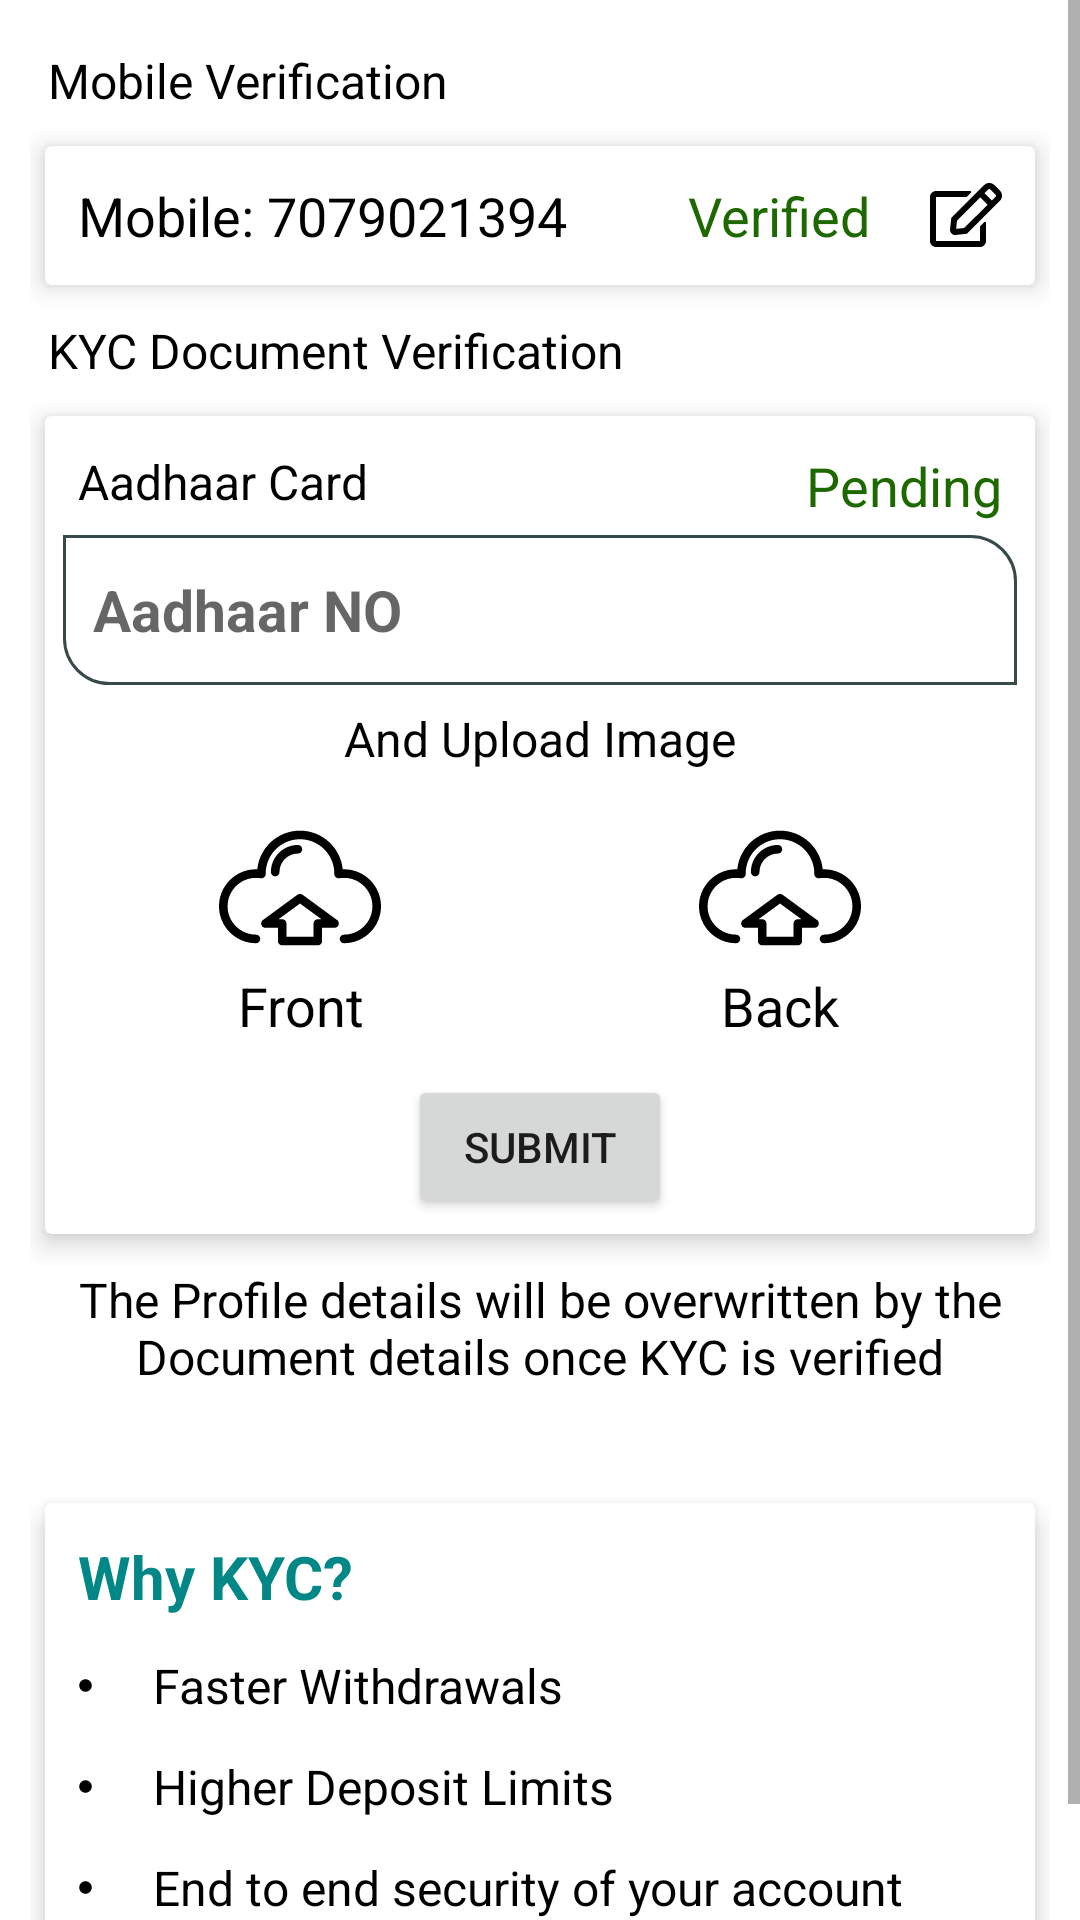

Layout XML and referenced resources for this Android screen:
<!-- AndroidManifest.xml: application theme Theme.TodayClub99 -->
<!-- res/layout/fragment_kyc.xml -->
<?xml version="1.0" encoding="utf-8"?>
<androidx.constraintlayout.widget.ConstraintLayout xmlns:android="http://schemas.android.com/apk/res/android"
    xmlns:app="http://schemas.android.com/apk/res-auto"
    xmlns:tools="http://schemas.android.com/tools"
    android:layout_width="match_parent"
    android:layout_height="match_parent"
    tools:context=".fragment.menusFragment.KycFragment">


    <ScrollView
        android:layout_width="match_parent"
        android:layout_height="match_parent"
        app:layout_constraintBottom_toBottomOf="parent"
        app:layout_constraintEnd_toEndOf="parent"
        app:layout_constraintStart_toStartOf="parent"
        app:layout_constraintTop_toTopOf="parent">

        <RelativeLayout
            android:id="@+id/layoutContainer"
            android:layout_width="match_parent"
            android:layout_height="wrap_content"
            android:padding="10dp">

            <TextView
                android:id="@+id/txt01"
                style="@style/txt_16sp"
                android:layout_width="wrap_content"
                android:layout_height="wrap_content"
                android:text="@string/mobile_verification" />

            <androidx.cardview.widget.CardView
                android:id="@+id/cardPhNo"
                android:layout_width="match_parent"
                android:layout_height="wrap_content"
                android:layout_below="@id/txt01"
                android:layout_margin="5dp"
                app:cardElevation="5dp">

                <RelativeLayout
                    android:layout_width="match_parent"
                    android:layout_height="wrap_content"
                    android:padding="5dp">

                    <TextView
                        android:id="@+id/xtxMobileNo"
                        style="@style/txt_18sp"
                        android:layout_width="wrap_content"
                        android:layout_height="wrap_content"
                        android:text="Mobile: 7079021394" />

                    <TextView
                        style="@style/txt_18sp"
                        android:layout_width="wrap_content"
                        android:layout_height="wrap_content"
                        android:layout_alignParentEnd="true"
                        android:drawableEnd="@drawable/ic_edit_svgrepo_com"
                        android:drawablePadding="20dp"
                        android:text="Verified"
                        android:textColor="#1D6900" />
                </RelativeLayout>
            </androidx.cardview.widget.CardView>

            <TextView
                android:id="@+id/txt02"
                style="@style/txt_16sp"
                android:layout_width="wrap_content"
                android:layout_height="wrap_content"
                android:layout_below="@id/cardPhNo"
                android:text="@string/kyc_document_verification" />

            <androidx.cardview.widget.CardView
                android:id="@+id/cardA"
                android:layout_width="match_parent"
                android:layout_height="wrap_content"
                android:layout_below="@id/txt02"
                android:layout_margin="5dp"
                android:visibility="visible"
                app:cardElevation="5dp">

                <RelativeLayout
                    android:layout_width="match_parent"
                    android:layout_height="wrap_content"
                    android:padding="5dp">

                    <TextView
                        android:id="@+id/xtxK"
                        style="@style/txt_16sp"
                        android:layout_width="wrap_content"
                        android:layout_height="wrap_content"
                        android:text="@string/aadhaar_card" />

                    <TextView
                        style="@style/txt_18sp"
                        android:layout_width="wrap_content"
                        android:layout_height="wrap_content"
                        android:layout_alignParentEnd="true"
                        android:text="@string/verified"
                        android:textColor="#1D6900" />

                    <EditText
                        android:id="@+id/eTxtAaNo"
                        android:layout_width="match_parent"
                        android:layout_height="wrap_content"
                        android:layout_below="@id/xtxK"
                        style="@style/txt_18sp"
                        android:background="@drawable/box_for_editext"
                        android:ems="10"
                        android:hint="Aadhaar NO"
                        android:inputType="number"
                        android:minHeight="48dp"
                        android:padding="10dp"
                        android:textSize="19sp"
                        android:textStyle="bold" />


                    <TextView
                        android:id="@+id/txtAnd"
                        style="@style/txt_16sp"
                        android:layout_width="wrap_content"
                        android:layout_height="wrap_content"
                        android:layout_below="@id/eTxtAaNo"
                        android:layout_centerHorizontal="true"
                        android:text="And Upload Image" />

                    <LinearLayout
                        android:id="@+id/layout"
                        android:layout_width="match_parent"
                        android:layout_height="wrap_content"
                        android:layout_below="@id/txtAnd">

                        <ImageView
                            android:id="@+id/imgFront"
                            android:layout_width="250dp"
                            android:layout_height="wrap_content"
                            android:layout_weight="1"
                            android:visibility="gone"
                            tools:src="@tools:sample/avatars" />

                        <TextView
                            android:id="@+id/txtUploadFront"
                            style="@style/txt_18sp"
                            android:layout_width="wrap_content"
                            android:layout_height="wrap_content"
                            android:layout_weight="1"
                            android:drawableTop="@drawable/ic_upload"
                            android:gravity="center"
                            android:minWidth="150dp"
                            android:text="@string/front" />

                        <ImageView
                            android:id="@+id/imgBack"
                            android:layout_width="250dp"
                            android:layout_height="wrap_content"
                            android:layout_weight="1"
                            android:visibility="gone"
                            tools:src="@tools:sample/avatars" />

                        <TextView
                            android:id="@+id/txtUploadBack"
                            style="@style/txt_18sp"
                            android:layout_width="wrap_content"
                            android:layout_height="wrap_content"
                            android:layout_weight="1"
                            android:drawableTop="@drawable/ic_upload"
                            android:gravity="center"
                            android:minWidth="150dp"
                            android:text="Back" />


                    </LinearLayout>

                    <Button
                        android:id="@+id/btnSubmit"
                        android:layout_width="wrap_content"
                        android:layout_height="wrap_content"
                        android:layout_below="@id/layout"
                        android:layout_centerHorizontal="true"
                        android:layout_marginTop="5dp"
                        android:layout_marginEnd="10dp"
                        android:text="Submit" />
                </RelativeLayout>
            </androidx.cardview.widget.CardView>

            <TextView
                android:id="@+id/txt03"
                style="@style/txt_16sp"
                android:layout_width="wrap_content"
                android:layout_height="wrap_content"
                android:layout_below="@id/cardA"
                android:layout_marginStart="34dp"
                android:layout_marginTop="34dp"
                android:layout_marginEnd="34dp"
                android:layout_marginBottom="34dp"
                android:gravity="center"
                android:text="@string/overwritten"
                android:textColor="@color/grey_font" />

            <androidx.cardview.widget.CardView
                android:id="@+id/cardWhy"
                android:layout_width="match_parent"
                android:layout_height="wrap_content"
                android:layout_below="@id/txt03"
                android:layout_marginStart="5dp"
                android:layout_marginTop="32dp"
                android:layout_marginEnd="5dp"
                android:layout_marginBottom="20dp"
                app:cardElevation="5dp">

                <RelativeLayout
                    android:layout_width="match_parent"
                    android:layout_height="wrap_content"
                    android:padding="5dp">

                    <TextView
                        android:id="@+id/txtWhy"
                        style="@style/txt_20sp_bold"
                        android:layout_width="wrap_content"
                        android:layout_height="wrap_content"
                        android:text="Why KYC?"
                        android:textColor="@color/teal_700" />

                    <TextView
                        android:id="@+id/p01"
                        style="@style/txt_16sp"
                        android:layout_width="wrap_content"
                        android:layout_height="wrap_content"
                        android:layout_below="@id/txtWhy"
                        android:drawablePadding="20dp"
                        android:text="@string/faster_withdrawals"
                        app:drawableStartCompat="@drawable/ic_baseline_lens_24" />

                    <TextView
                        android:id="@+id/p02"
                        style="@style/txt_16sp"
                        android:layout_width="wrap_content"
                        android:layout_height="wrap_content"
                        android:layout_below="@id/p01"
                        android:drawablePadding="20dp"
                        android:text="@string/higher_deposit_limits"
                        app:drawableStartCompat="@drawable/ic_baseline_lens_24" />

                    <TextView
                        android:id="@+id/p03"
                        style="@style/txt_16sp"
                        android:layout_width="wrap_content"
                        android:layout_height="wrap_content"
                        android:layout_below="@id/p02"
                        android:drawablePadding="20dp"
                        android:text="@string/end_to_end_security_of_your_account"
                        app:drawableStartCompat="@drawable/ic_baseline_lens_24" />
                </RelativeLayout>
            </androidx.cardview.widget.CardView>
        </RelativeLayout>
    </ScrollView>
</androidx.constraintlayout.widget.ConstraintLayout>
<!-- resources referenced by this layout -->
<resources>
  <color name="teal_700">#FF018786</color>
  <!-- drawable box_for_editext (drawable) -->
  <?xml version="1.0" encoding="utf-8"?>
  <shape xmlns:android="http://schemas.android.com/apk/res/android">
  
      <stroke
          android:width="1dp"
          android:color="#374949" />
      <size android:height="50dp"/>
      <corners android:bottomLeftRadius="15dp"
          android:topRightRadius="15dp"/>
  </shape>
  <!-- drawable ic_baseline_lens_24 (drawable) -->
  <vector android:height="5dp" android:tint="#000000"
      android:viewportHeight="24" android:viewportWidth="24"
      android:width="5dp" xmlns:android="http://schemas.android.com/apk/res/android">
      <path android:fillColor="@android:color/white" android:pathData="M12,2C6.48,2 2,6.48 2,12s4.48,10 10,10 10,-4.48 10,-10S17.52,2 12,2z"/>
  </vector>
  <!-- drawable ic_edit_svgrepo_com (drawable) -->
  <vector android:height="24dp" android:viewportHeight="576"
      android:viewportWidth="576" android:width="24dp" xmlns:android="http://schemas.android.com/apk/res/android">
      <path android:fillColor="#FF000000" android:pathData="M402.3,376.9l32,-32c5,-5 13.7,-1.5 13.7,5.7L448,496c0,26.5 -21.5,48 -48,48L48,544c-26.5,0 -48,-21.5 -48,-48L0,144c0,-26.5 21.5,-48 48,-48h273.5c7.1,0 10.7,8.6 5.7,13.7l-32,32c-1.5,1.5 -3.5,2.3 -5.7,2.3L48,144v352h352L400,382.5c0,-2.1 0.8,-4.1 2.3,-5.6zM558.9,175.1L296.3,437.7l-90.4,10c-26.2,2.9 -48.5,-19.2 -45.6,-45.6l10,-90.4L432.9,49.1c22.9,-22.9 59.9,-22.9 82.7,0l43.2,43.2c22.9,22.9 22.9,60 0.1,82.8zM460.1,206L402,147.9 216.2,333.8l-7.3,65.3 65.3,-7.3L460.1,206zM524.9,126.3l-43.2,-43.2c-4.1,-4.1 -10.8,-4.1 -14.8,0L436,114l58.1,58.1 30.9,-30.9c4,-4.2 4,-10.8 -0.1,-14.9z"/>
  </vector>
  <string name="aadhaar_card">Aadhaar Card</string>
  <string name="end_to_end_security_of_your_account">End to end security of your account</string>
  <string name="faster_withdrawals">Faster Withdrawals</string>
  <string name="front">Front</string>
  <string name="higher_deposit_limits">Higher Deposit Limits</string>
  <string name="kyc_document_verification">KYC Document Verification</string>
  <string name="mobile_verification">Mobile Verification</string>
  <string name="overwritten">The Profile details will be overwritten by the Document details once KYC is verified</string>
  <string name="verified">Pending</string>
  <style name="txt_16sp">
          <item name="android:textSize">16sp</item>
          <item name="android:padding">5dp</item>
          <item name="android:textColor">@color/black</item>
          <item name="android:layout_margin">1dp</item>
      </style>
  <style name="txt_18sp">
          <item name="android:textSize">18sp</item>
          <item name="android:padding">5dp</item>
          <item name="android:textColor">@color/black</item>
          <item name="android:layout_margin">1dp</item>
      </style>
  <style name="txt_20sp_bold">
          <item name="android:textSize">20sp</item>
          <item name="android:padding">5dp</item>
          <item name="android:textStyle">bold</item>
          <item name="android:textColor">@color/black</item>
          <item name="android:layout_margin">1dp</item>
      </style>
  <style name="Theme.TodayClub99" parent="Theme.MaterialComponents.DayNight.DarkActionBar">
          
          <item name="colorPrimary">@color/teal_700</item>
          <item name="colorPrimaryVariant">@color/teal_700</item>
          <item name="colorOnPrimary">@color/white</item>
          
          <item name="colorSecondary">@color/black</item>
          <item name="colorSecondaryVariant">@color/purple_700</item>
          <item name="colorOnSecondary">@color/black</item>
          
          <item name="android:statusBarColor" tools:targetApi="l">?attr/colorPrimaryVariant</item>
  
          
      </style>
  <color name="black">#FF000000</color>
  <color name="white">#FFFFFFFF</color>
  <color name="purple_700">#FF3700B3</color>
</resources>
